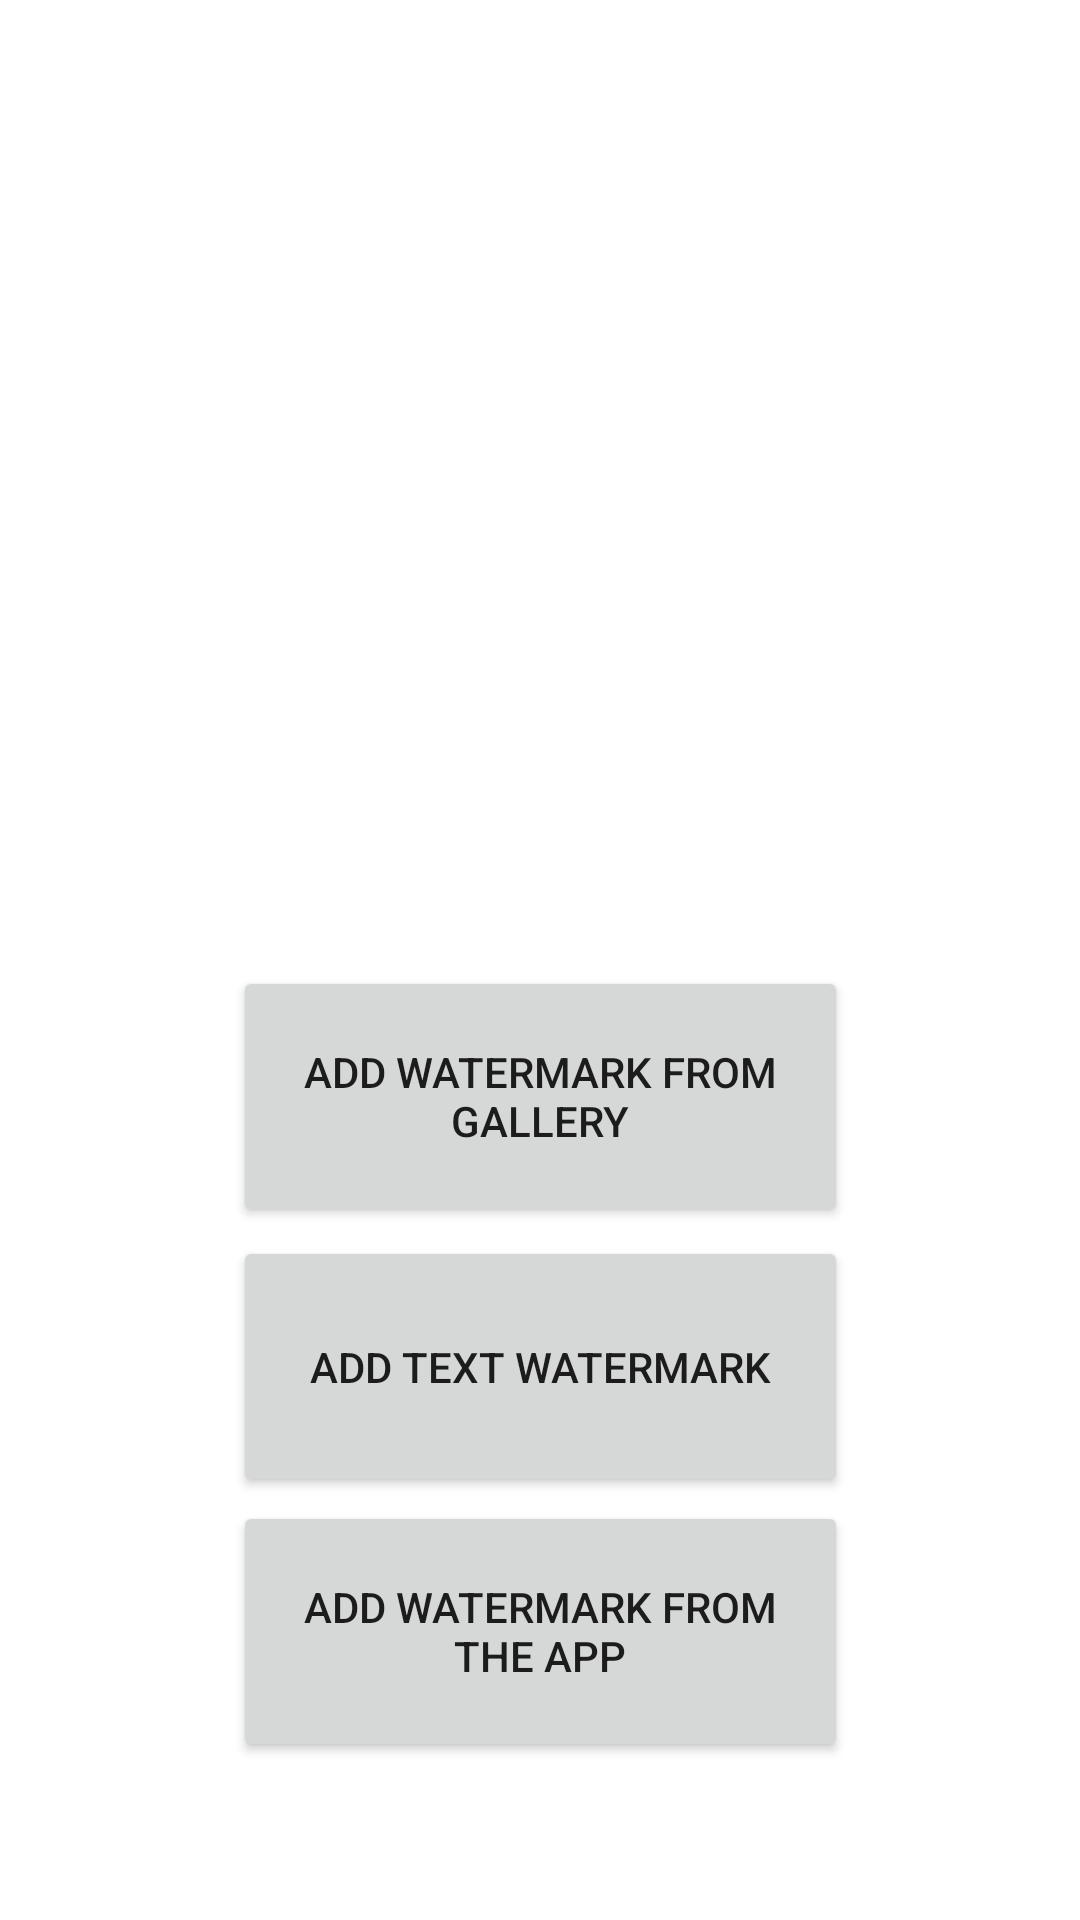

Reconstruct the res/layout file that produces this screen, plus the resources it refers to.
<!-- AndroidManifest.xml: application theme Theme.Watermarker -->
<!-- res/layout/activity_choose_watermark.xml -->
<?xml version="1.0" encoding="utf-8"?>
<androidx.constraintlayout.widget.ConstraintLayout xmlns:android="http://schemas.android.com/apk/res/android"
    xmlns:app="http://schemas.android.com/apk/res-auto"
    xmlns:tools="http://schemas.android.com/tools"
    android:layout_width="match_parent"
    android:layout_height="match_parent"
    tools:context=".ChooseWatermark">



    <Button
        android:id="@+id/button2"
        android:layout_width="205dp"
        android:layout_height="87dp"
        android:text="@string/WATERMARK_FROM_GALLERY"
        app:layout_constraintBottom_toBottomOf="parent"
        app:layout_constraintEnd_toEndOf="parent"
        app:layout_constraintStart_toStartOf="parent"
        app:layout_constraintTop_toTopOf="parent"
        app:layout_constraintVertical_bias="0.582" />

    <Button
        android:id="@+id/button4"
        android:layout_width="205dp"
        android:layout_height="87dp"
        android:text="@string/WATERMARK_TEXT"
        app:layout_constraintBottom_toBottomOf="parent"
        app:layout_constraintEnd_toEndOf="parent"
        app:layout_constraintStart_toStartOf="parent"
        app:layout_constraintTop_toTopOf="parent"
        app:layout_constraintVertical_bias="0.745" />

    <Button
        android:id="@+id/button5"
        android:layout_width="205dp"
        android:layout_height="87dp"
        android:text="@string/WATERMARK_INAPP"
        app:layout_constraintBottom_toBottomOf="parent"
        app:layout_constraintEnd_toEndOf="parent"
        app:layout_constraintStart_toStartOf="parent"
        app:layout_constraintTop_toTopOf="parent"
        app:layout_constraintVertical_bias="0.905" />
</androidx.constraintlayout.widget.ConstraintLayout>
<!-- resources referenced by this layout -->
<resources>
  <string name="WATERMARK_FROM_GALLERY">Add Watermark From Gallery</string>
  <string name="WATERMARK_INAPP">Add Watermark From The App</string>
  <string name="WATERMARK_TEXT">Add Text Watermark</string>
  <style name="Theme.Watermarker" parent="Theme.MaterialComponents.DayNight.DarkActionBar">
          
          <item name="colorPrimary">@color/purple_500</item>
          <item name="colorPrimaryVariant">@color/purple_700</item>
          <item name="colorOnPrimary">@color/white</item>
          
          <item name="colorSecondary">@color/teal_200</item>
          <item name="colorSecondaryVariant">@color/teal_700</item>
          <item name="colorOnSecondary">@color/black</item>
          
          <item name="android:statusBarColor" tools:targetApi="l">?attr/colorPrimaryVariant</item>
          
      </style>
  <!-- not gathered from this repository: default colours our renderer supplied (Android Studio template values) -->
  <color name="purple_500">#FF6200EE</color>
  <color name="purple_700">#FF3700B3</color>
  <color name="teal_200">#FF03DAC5</color>
  <color name="teal_700">#FF018786</color>
  <color name="black">#FF000000</color>
  <color name="white">#FFFFFFFF</color>
</resources>
